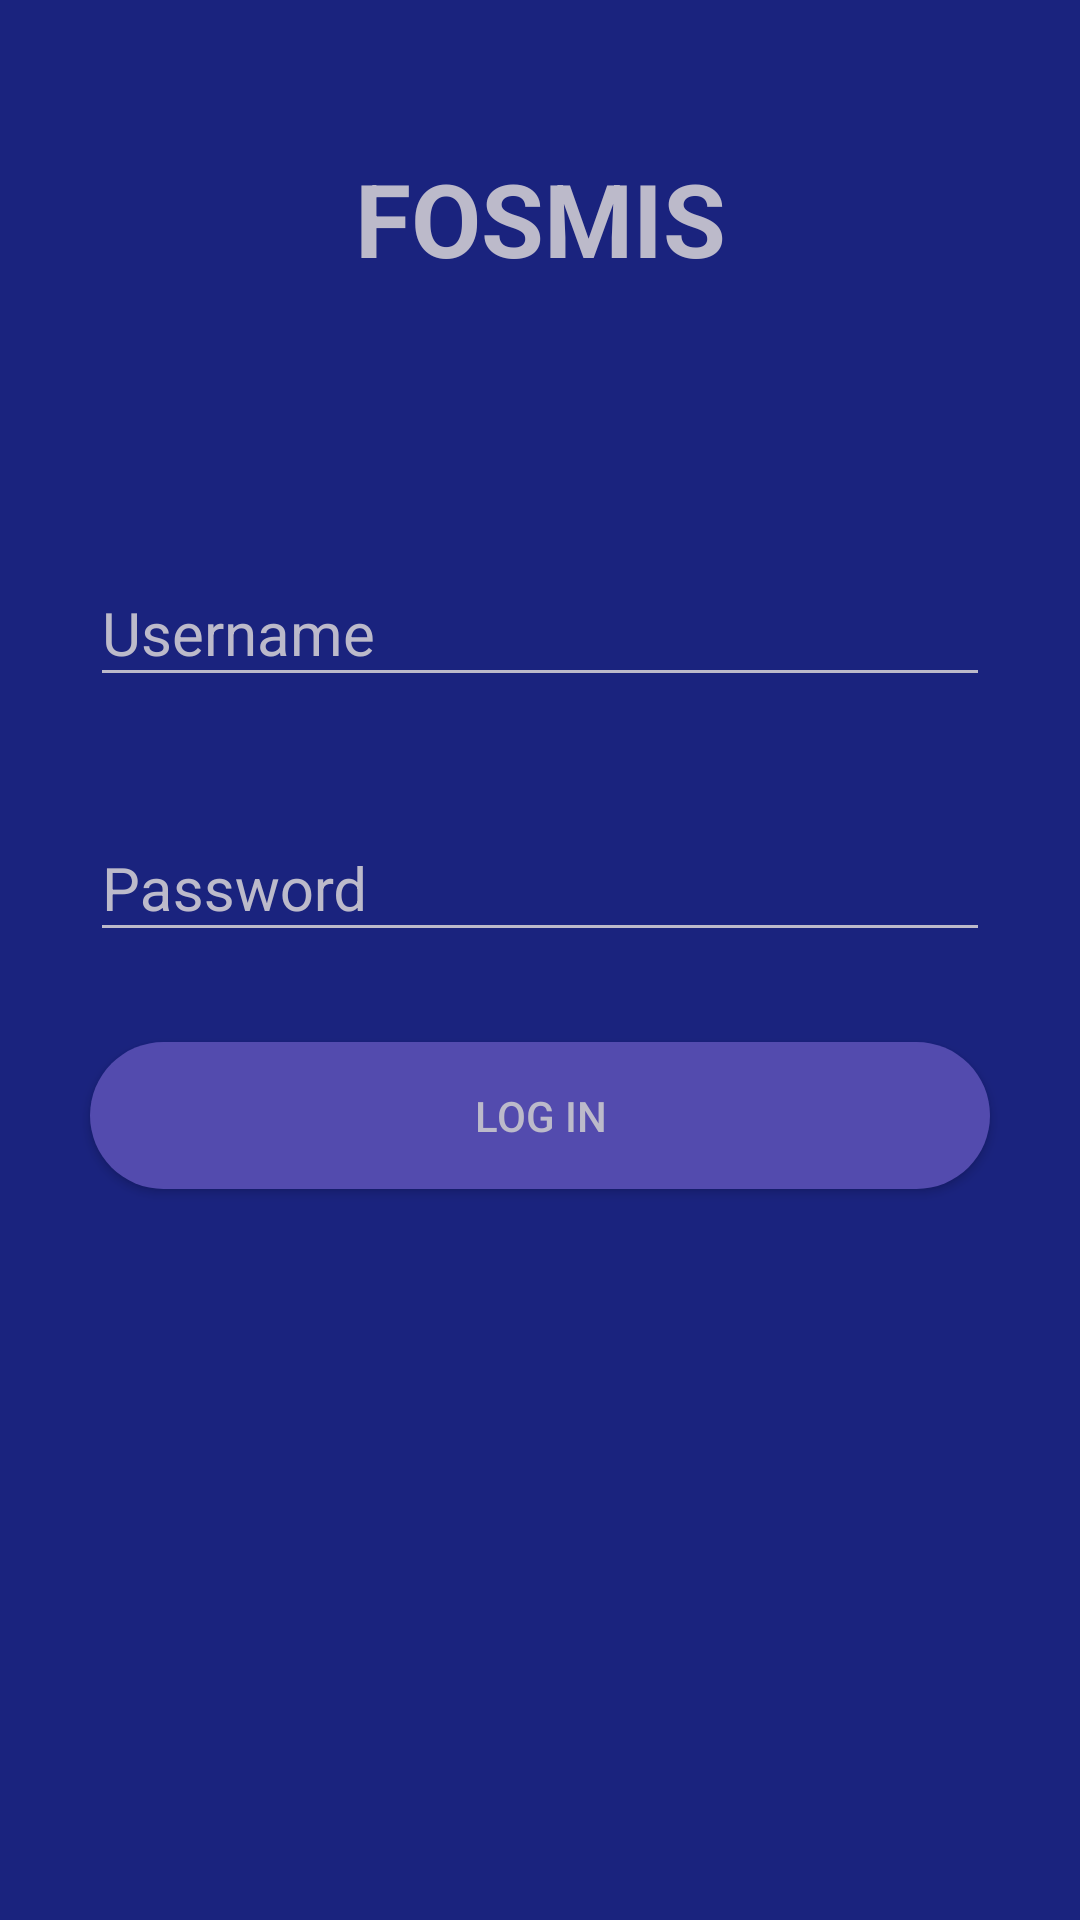

Here is an Android app screen rendered from its layout file. Give the layout XML and the strings, colors and styles it references.
<!-- AndroidManifest.xml: application theme AppTheme -->
<!-- res/layout/activity_login.xml -->
<?xml version="1.0" encoding="utf-8"?>
<android.support.constraint.ConstraintLayout xmlns:android="http://schemas.android.com/apk/res/android"
    xmlns:app="http://schemas.android.com/apk/res-auto"
    xmlns:tools="http://schemas.android.com/tools"
    android:layout_width="match_parent"
    android:layout_height="match_parent"
    android:background="@color/loginBack"
    tools:context=".LoginActivity">

    <TextView
        android:id="@+id/textView2"
        android:layout_width="wrap_content"
        android:layout_height="wrap_content"
        android:layout_marginEnd="8dp"
        android:layout_marginLeft="8dp"
        android:layout_marginRight="8dp"
        android:layout_marginStart="8dp"
        android:layout_marginTop="50dp"
        android:text="FOSMIS"
        android:textColor="@color/loginFont"
        android:textSize="34sp"
        android:textStyle="bold"
        app:layout_constraintLeft_toLeftOf="parent"
        app:layout_constraintRight_toRightOf="parent"
        app:layout_constraintTop_toTopOf="parent"
        app:layout_constraintHorizontal_bias="0.501" />

    <android.support.design.widget.TextInputLayout
        android:id="@+id/textInputLayout"
        android:layout_width="0dp"
        android:layout_height="wrap_content"
        android:layout_marginEnd="30dp"
        android:layout_marginLeft="30dp"
        android:layout_marginRight="30dp"
        android:layout_marginStart="30dp"
        android:layout_marginTop="82dp"
        android:textColorHint="@color/loginFont"
        android:theme="@style/textInput"
        app:layout_constraintHorizontal_bias="0.0"
        app:layout_constraintLeft_toLeftOf="parent"
        app:layout_constraintRight_toRightOf="parent"
        app:layout_constraintTop_toBottomOf="@+id/textView2">

        <EditText
            android:drawableStart="@drawable/ic_person_outline_black_24dp"
            android:drawablePadding="10dp"
            android:id="@+id/login_userTxt"
            android:layout_width="match_parent"
            android:layout_height="wrap_content"
            android:hint="Username"
            android:inputType="textAutoComplete"
            android:maxLines="1"
            android:selectAllOnFocus="true"
            android:textColor="@color/loginFont"
            android:textColorHint="@color/colorPrimaryDark" />
    </android.support.design.widget.TextInputLayout>

    <android.support.design.widget.TextInputLayout
        android:id="@+id/textInputLayout2"
        android:layout_width="0dp"
        android:layout_height="wrap_content"
        android:layout_marginEnd="30dp"
        android:layout_marginLeft="30dp"
        android:layout_marginRight="30dp"
        android:layout_marginStart="30dp"
        android:layout_marginTop="30dp"
        android:textColorHint="@color/loginFont"
        android:theme="@style/textInput"
        app:layout_constraintLeft_toLeftOf="parent"
        app:layout_constraintRight_toRightOf="parent"
        app:layout_constraintTop_toBottomOf="@+id/textInputLayout">

        <EditText
            android:drawableStart="@drawable/ic_lock_outline_black_24dp"
            android:drawablePadding="10dp"
            android:id="@+id/login_passwordTxt"
            android:layout_width="match_parent"
            android:layout_height="wrap_content"
            android:hint="Password"
            android:inputType="textPassword"
            android:maxLines="1"
            android:textColor="@color/loginFont" />
    </android.support.design.widget.TextInputLayout>

    <Button
        android:id="@+id/login_loginBtn"
        android:layout_width="0dp"
        android:layout_height="wrap_content"
        android:layout_marginStart="30dp"
        android:layout_marginEnd="30dp"
        android:layout_marginTop="30dp"
        android:background="@drawable/buttonstyle"
        android:radius="20dp"
        android:text="@string/log_in"
        android:textColor="@color/loginFont"
        app:layout_constraintLeft_toLeftOf="parent"
        app:layout_constraintRight_toRightOf="parent"
        app:layout_constraintTop_toBottomOf="@+id/textInputLayout2" />


</android.support.constraint.ConstraintLayout>
<!-- resources referenced by this layout -->
<resources>
  <color name="colorPrimaryDark">#6f00ff</color>
  <color name="loginBack">#1a237e</color>
  <color name="loginFont">#bcbaca</color>
  <!-- drawable buttonstyle (drawable) -->
  <?xml version="1.0" encoding="utf-8"?>
  
  <shape xmlns:android="http://schemas.android.com/apk/res/android">
      <solid android:color="@color/loginBtn" />
      <corners android:radius="25dp" />
      <padding
          android:bottom="15dp"
          android:left="15dp"
          android:right="15dp"
          android:top="15dp" />
  </shape>
  <string name="log_in">Log In</string>
  <style name="textInput" parent="TextAppearance.AppCompat">
          <item name="android:textColorHint">@color/colorAccent</item>
          <item name="android:textSize">20sp</item>
  
          <item name="colorPrimary">@color/loginFont</item>
          <item name="colorPrimaryDark">@color/colorPrimaryDark</item>
          <item name="colorAccent">@color/colorAccent</item>
  
          <item name="colorControlNormal">@color/loginFont</item>
          <item name="colorControlActivated">@color/colorAccent</item>
          <item name="colorControlHighlight">@color/colorAccent</item>
      </style>
  <style name="AppTheme" parent="Theme.AppCompat.Light.DarkActionBar">
          
          <item name="colorPrimary">@color/colorPrimary</item>
          <item name="colorPrimaryDark">@color/colorPrimaryDark</item>
          <item name="colorAccent">@color/colorAccent</item>
      </style>
  <color name="loginBtn">#534bae</color>
  <color name="colorAccent">#b1a8ec</color>
  <color name="colorPrimary">#1a237e</color>
</resources>
